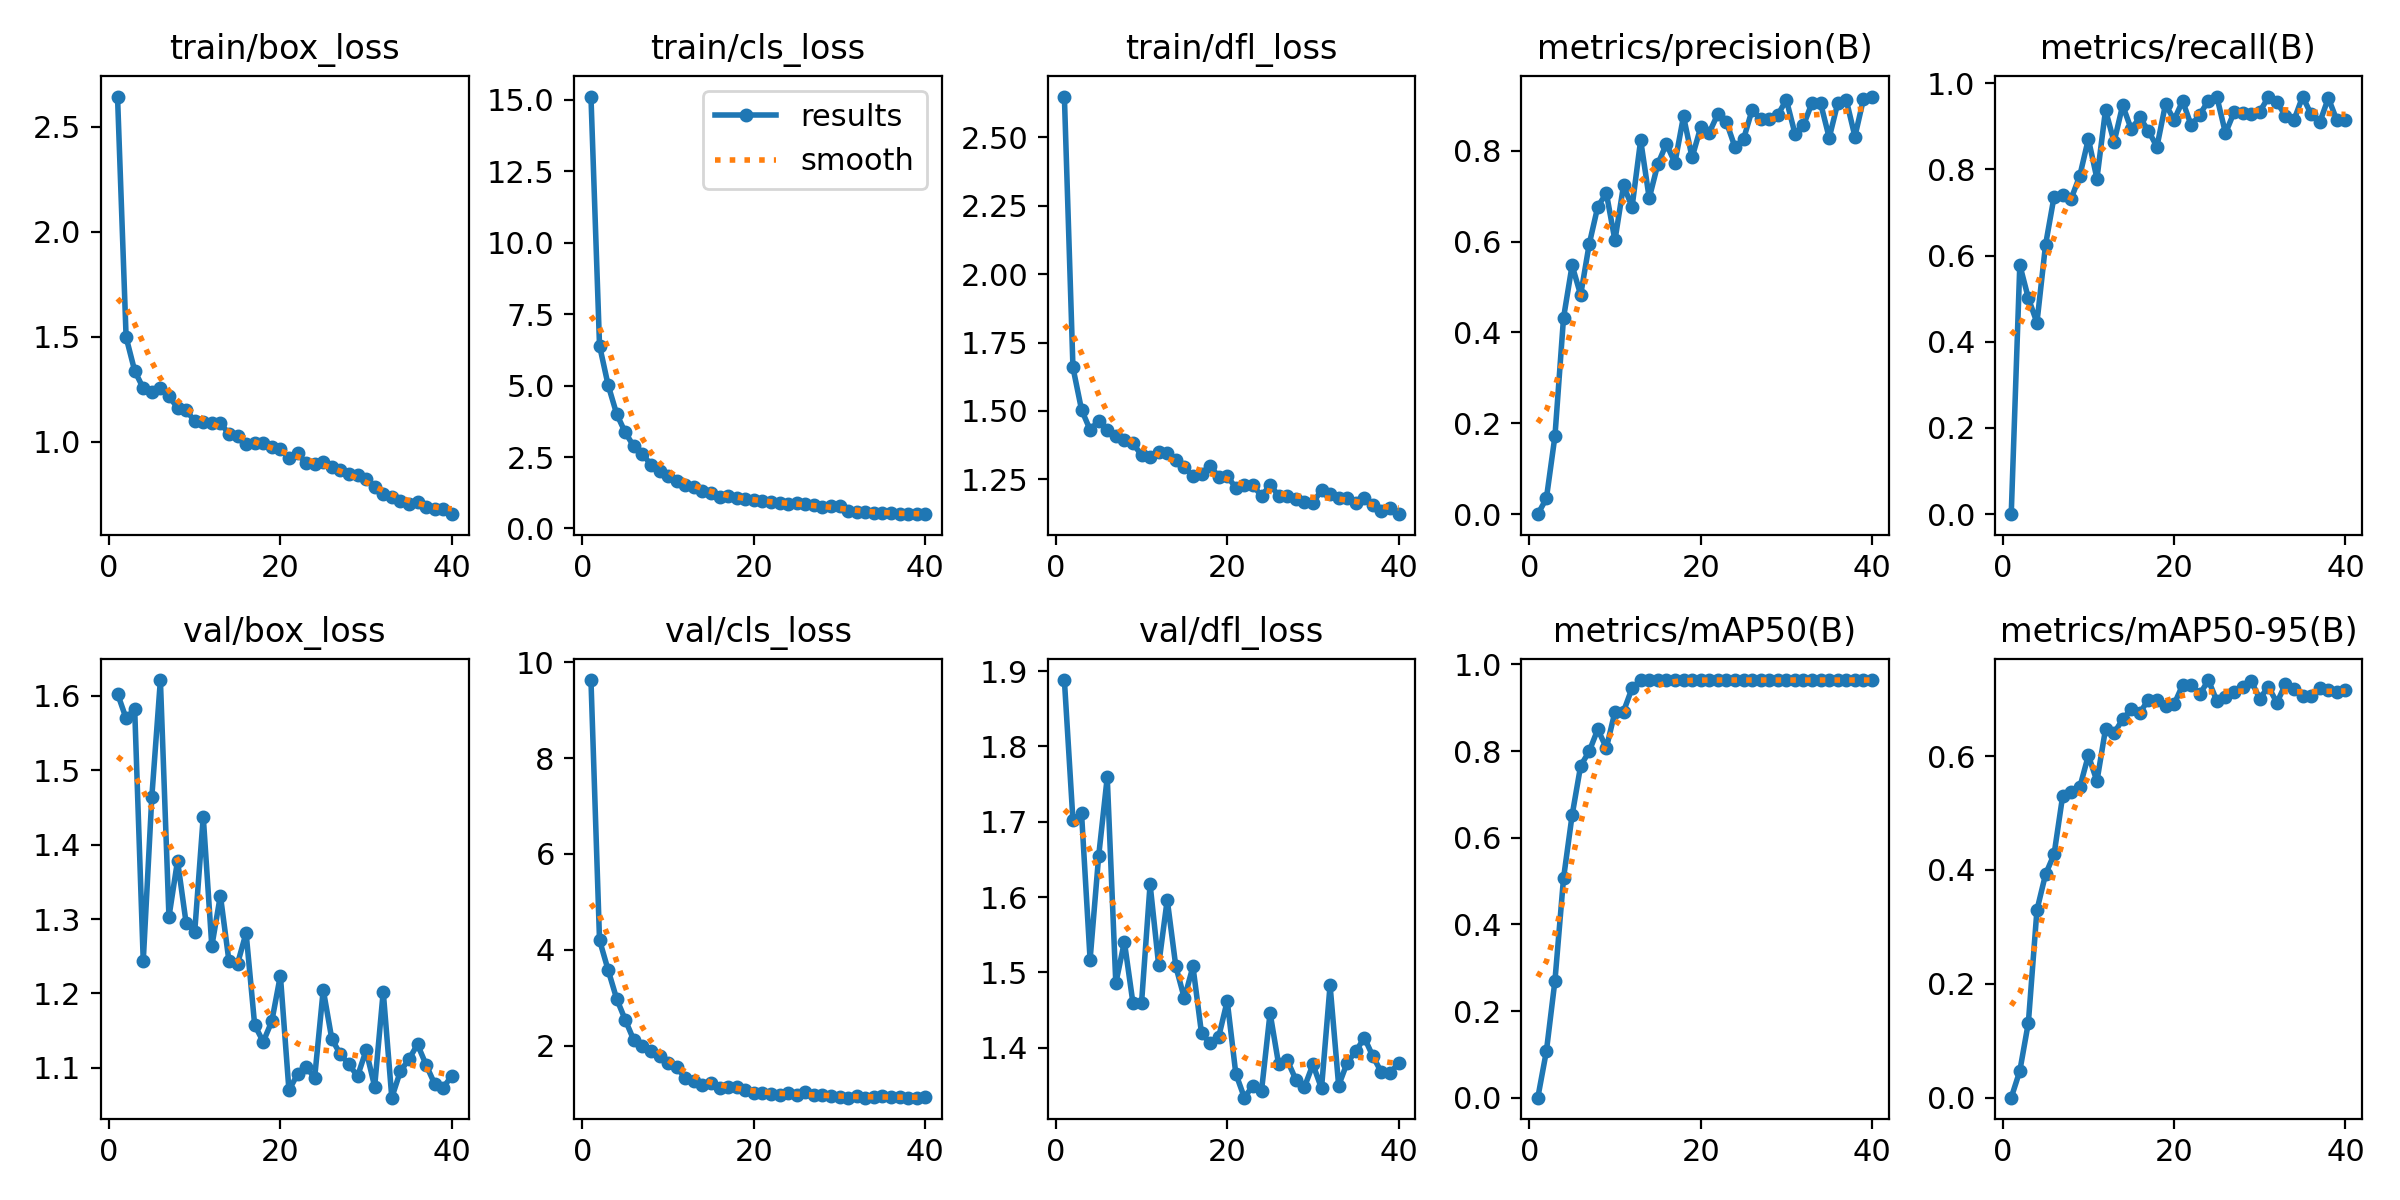

The data file committed next to this chart (first rows):
epoch, time, train/box_loss, train/cls_loss, train/dfl_loss, metrics/precision(B), metrics/recall(B), metrics/mAP50(B), metrics/mAP50-95(B), val/box_loss, val/cls_loss, val/dfl_loss, lr/pg0, lr/pg1, lr/pg2
1, 49.05, 2.644, 15.11, 2.649, 0, 0, 0, 0, 1.603, 9.625, 1.888, 5.6087e-05, 5.6087e-05, 5.6087e-05
2, 77.28, 1.497, 6.399, 1.659, 0.03462, 0.5781, 0.1071, 0.04686, 1.57, 4.205, 1.702, 0.0001106, 0.0001106, 0.0001106
3, 110.1, 1.337, 5.021, 1.505, 0.1718, 0.5008, 0.27, 0.1319, 1.583, 3.584, 1.712, 0.0001623, 0.0001623, 0.0001623
4, 137, 1.254, 4.006, 1.431, 0.432, 0.4443, 0.5062, 0.3295, 1.244, 2.981, 1.517, 0.0001592, 0.0001592, 0.0001592
5, 166.6, 1.238, 3.36, 1.464, 0.5476, 0.6243, 0.6515, 0.3921, 1.464, 2.543, 1.654, 0.000155, 0.000155, 0.000155
6, 193.9, 1.253, 2.873, 1.431, 0.4827, 0.7367, 0.7661, 0.4275, 1.621, 2.12, 1.759, 0.0001507, 0.0001507, 0.0001507
7, 222.5, 1.215, 2.607, 1.409, 0.5946, 0.7399, 0.7994, 0.5298, 1.303, 1.991, 1.486, 0.0001465, 0.0001465, 0.0001465
8, 250.6, 1.161, 2.234, 1.394, 0.6771, 0.7321, 0.8502, 0.5363, 1.378, 1.887, 1.541, 0.0001422, 0.0001422, 0.0001422
9, 278.3, 1.151, 2.003, 1.382, 0.7063, 0.785, 0.8071, 0.5452, 1.295, 1.797, 1.459, 0.0001379, 0.0001379, 0.0001379
10, 310.2, 1.096, 1.837, 1.338, 0.6026, 0.8705, 0.8907, 0.601, 1.282, 1.652, 1.459, 0.0001337, 0.0001337, 0.0001337
11, 337.1, 1.093, 1.673, 1.333, 0.7235, 0.7783, 0.8913, 0.5559, 1.438, 1.565, 1.617, 0.0001294, 0.0001294, 0.0001294
12, 366.2, 1.088, 1.529, 1.352, 0.6764, 0.9375, 0.9452, 0.6473, 1.263, 1.323, 1.51, 0.0001252, 0.0001252, 0.0001252
13, 393.1, 1.088, 1.446, 1.345, 0.8234, 0.8631, 0.9639, 0.6403, 1.332, 1.279, 1.596, 0.0001209, 0.0001209, 0.0001209
14, 422, 1.036, 1.327, 1.322, 0.6955, 0.9485, 0.9639, 0.6644, 1.244, 1.177, 1.508, 0.0001167, 0.0001167, 0.0001167
15, 448.4, 1.029, 1.257, 1.296, 0.7704, 0.893, 0.9639, 0.6824, 1.24, 1.237, 1.465, 0.0001124, 0.0001124, 0.0001124
16, 477.7, 0.9868, 1.09, 1.261, 0.8149, 0.9203, 0.9639, 0.6758, 1.281, 1.124, 1.508, 0.0001081, 0.0001081, 0.0001081
17, 506.6, 0.9908, 1.123, 1.271, 0.7734, 0.8893, 0.9639, 0.6987, 1.158, 1.149, 1.419, 0.0001039, 0.0001039, 0.0001039
18, 536.1, 0.9906, 1.076, 1.3, 0.8757, 0.8523, 0.9639, 0.6985, 1.135, 1.148, 1.406, 9.9631e-05, 9.9631e-05, 9.9631e-05
19, 563.3, 0.9754, 1.041, 1.26, 0.7851, 0.9511, 0.9639, 0.6887, 1.163, 1.081, 1.414, 9.5374e-05, 9.5374e-05, 9.5374e-05
20, 591.2, 0.9663, 0.9833, 1.261, 0.8514, 0.9146, 0.9639, 0.6908, 1.224, 1.023, 1.462, 9.1117e-05, 9.1117e-05, 9.1117e-05
21, 620.4, 0.9211, 0.9498, 1.22, 0.8397, 0.9582, 0.9639, 0.7247, 1.07, 1.012, 1.366, 8.686e-05, 8.686e-05, 8.686e-05
22, 648.5, 0.9435, 0.9216, 1.23, 0.8806, 0.9017, 0.9639, 0.7256, 1.091, 0.9926, 1.334, 8.2603e-05, 8.2603e-05, 8.2603e-05
23, 677.4, 0.8969, 0.8873, 1.23, 0.8633, 0.9271, 0.9639, 0.7081, 1.101, 0.9769, 1.35, 7.8346e-05, 7.8346e-05, 7.8346e-05
24, 706.9, 0.8922, 0.8391, 1.187, 0.8082, 0.959, 0.9639, 0.7334, 1.087, 1.008, 1.343, 7.4089e-05, 7.4089e-05, 7.4089e-05
25, 736.5, 0.9028, 0.8739, 1.23, 0.8252, 0.9673, 0.9639, 0.6964, 1.205, 0.9836, 1.446, 6.9832e-05, 6.9832e-05, 6.9832e-05
26, 763.3, 0.8791, 0.8411, 1.19, 0.8896, 0.8838, 0.9639, 0.7035, 1.139, 1.029, 1.378, 6.5575e-05, 6.5575e-05, 6.5575e-05
27, 792.4, 0.866, 0.83, 1.19, 0.8706, 0.9323, 0.9639, 0.7126, 1.118, 0.9872, 1.384, 6.1318e-05, 6.1318e-05, 6.1318e-05
28, 820.1, 0.8469, 0.7662, 1.177, 0.87, 0.9297, 0.9639, 0.7214, 1.105, 0.968, 1.358, 5.7061e-05, 5.7061e-05, 5.7061e-05
29, 847.6, 0.8396, 0.7702, 1.166, 0.8788, 0.9289, 0.9639, 0.7315, 1.089, 0.9573, 1.347, 5.2804e-05, 5.2804e-05, 5.2804e-05
30, 875.9, 0.8202, 0.7779, 1.163, 0.9121, 0.9336, 0.9639, 0.7008, 1.123, 0.9286, 1.378, 4.8547e-05, 4.8547e-05, 4.8547e-05
31, 908.4, 0.785, 0.624, 1.212, 0.8377, 0.9674, 0.9639, 0.7218, 1.075, 0.9245, 1.346, 4.429e-05, 4.429e-05, 4.429e-05
32, 937.4, 0.748, 0.5754, 1.195, 0.8562, 0.9557, 0.9639, 0.6937, 1.203, 0.9648, 1.483, 4.0033e-05, 4.0033e-05, 4.0033e-05
33, 963.3, 0.7359, 0.5761, 1.182, 0.9057, 0.924, 0.9639, 0.7263, 1.06, 0.9212, 1.35, 3.5776e-05, 3.5776e-05, 3.5776e-05
34, 990.5, 0.7181, 0.5515, 1.182, 0.9042, 0.9148, 0.9639, 0.718, 1.095, 0.9338, 1.38, 3.1519e-05, 3.1519e-05, 3.1519e-05
35, 1018, 0.7028, 0.5386, 1.162, 0.8284, 0.9688, 0.9639, 0.7054, 1.112, 0.9508, 1.395, 2.7262e-05, 2.7262e-05, 2.7262e-05
36, 1044, 0.7122, 0.5376, 1.18, 0.9051, 0.9271, 0.9639, 0.7051, 1.131, 0.9387, 1.413, 2.3005e-05, 2.3005e-05, 2.3005e-05
37, 1072, 0.6877, 0.512, 1.156, 0.9109, 0.9091, 0.9639, 0.7194, 1.104, 0.9285, 1.388, 1.8748e-05, 1.8748e-05, 1.8748e-05
38, 1101, 0.677, 0.5098, 1.136, 0.8313, 0.9653, 0.9639, 0.7161, 1.078, 0.9235, 1.367, 1.4491e-05, 1.4491e-05, 1.4491e-05
39, 1129, 0.6774, 0.5108, 1.145, 0.914, 0.9133, 0.9639, 0.712, 1.073, 0.9224, 1.366, 1.0234e-05, 1.0234e-05, 1.0234e-05
40, 1155, 0.6538, 0.5003, 1.123, 0.9192, 0.9144, 0.9639, 0.7162, 1.089, 0.9273, 1.38, 5.977e-06, 5.977e-06, 5.977e-06
